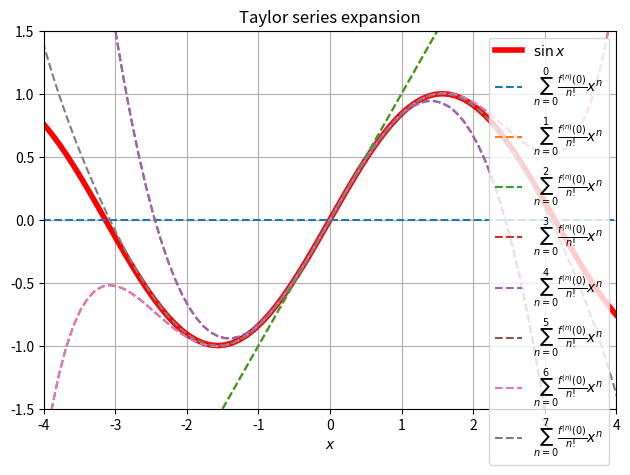

Python code for this plot:
#!/usr/bin/env python3
# -*- coding: utf-8 -*-
"""
Created on Sat Mar  2 00:15:23 2019

@author: moromi_senpy
"""
#############################################################
#               Tayler series expansion
#############################################################

#============================================================
#                     Import modules
#============================================================
import numpy as np
import matplotlib.pyplot as plt
import math
#============================================================
#                Definition of Function
#============================================================

## central difference
#def central_difference(x, delta_x):
#	return (f(x + delta_x) - f(x - delta_x)) / (2 * delta_x)

# f(x) = sin(x)
def f(x):
    return np.sin(x)

# hight-order differential (recursive call)
def fn(x,n,delta_x=1e-2):
    if n==0:
        return f(x)
    else:
        return (fn(x+delta_x, n-1, delta_x) - fn(x-delta_x, n-1, delta_x)) / (2*delta_x)
    
#============================================================
#                     Main Routine
#============================================================

x = np.linspace(-5, 5, num=100)
f_hat = np.zeros_like(x)
N = 7 # order
a = np.empty([N+1], dtype=np.float64) # coefficient

# calculate coefficients
for n in range(N+1):
    a[n] = fn(0,n) / math.factorial(n)

# draw function
fig = plt.figure()
plt.plot(x, f(x), linewidth=4, color="red", label="$\sin x$")
for n in range(N+1):
    f_hat = f_hat + a[n]*np.power(x,n)
    plt.plot(x, f_hat, linestyle="dashed", label=r"$\sum_{n=0}^{%d} \frac{f^{(n)}(0)}{n!} x^{n}$" %(n))
    
plt.title("Taylor series expansion")
plt.xlabel("$x$")
plt.xlim([-4,4])
plt.ylim([-1.5,1.5])
plt.grid(True)
plt.legend()
fig.tight_layout()


    